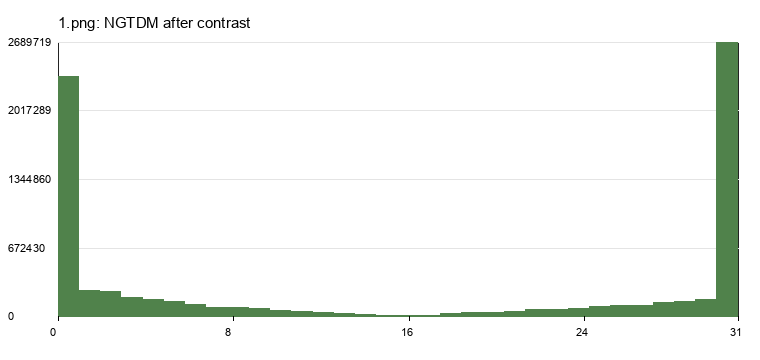

The data file committed next to this chart (first rows):
level, n_i, p_i, s_i
0, 15206246, 0.4729, 2352362
1, 28853, 0.0008973, 254997
2, 27486, 0.0008548, 244198
3, 22286, 0.0006931, 191421
4, 20168, 0.0006272, 165490
5, 19118, 0.0005945, 147105
6, 17143, 0.0005331, 120085
7, 14052, 0.000437, 88270
8, 15194, 0.0004725, 86520
9, 16710, 0.0005197, 83057
10, 14812, 0.0004606, 62753
11, 14188, 0.0004412, 49497
12, 13944, 0.0004336, 40289
13, 13829, 0.0004301, 29318
14, 11752, 0.0003655, 15703
15, 12492, 0.0003885, 9544
16, 13869, 0.0004313, 8401
17, 13436, 0.0004178, 14518
18, 14950, 0.0004649, 26950
19, 13583, 0.0004224, 34802
20, 13316, 0.0004141, 42697
21, 11047, 0.0003435, 44346
22, 14884, 0.0004629, 70157
23, 13298, 0.0004135, 71999
24, 13549, 0.0004214, 82872
25, 13869, 0.0004313, 94105
26, 14221, 0.0004423, 106977
27, 12891, 0.0004009, 106391
28, 15147, 0.0004711, 134080
29, 15911, 0.0004948, 151900
30, 16762, 0.0005213, 170575
31, 16476804, 0.5124, 2689719
